Run: headless pygame with SDL's dummy video driver; simulated clock (each Clock.tick advances the game by its frame time, no real sleeping); random seed 0; keys injected as events and as key.get_pressed() state; no mouse input.
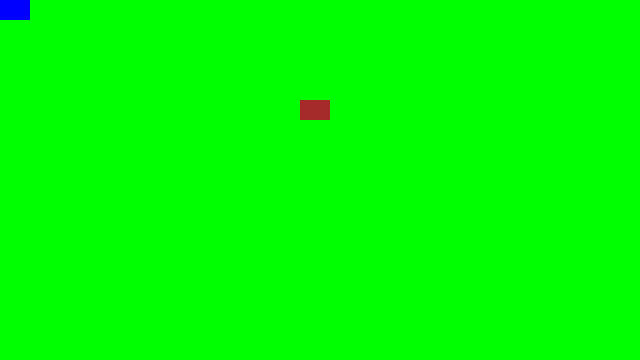
Frame 1 of 4 · flips 1–60 · no input
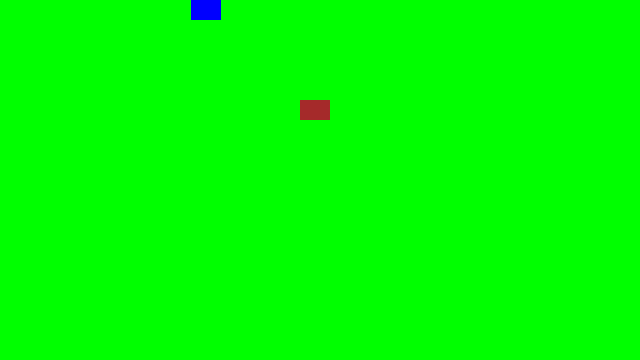
Frame 2 of 4 · flips 61–180 · tapped SPACE, RETURN · held RIGHT (→), D
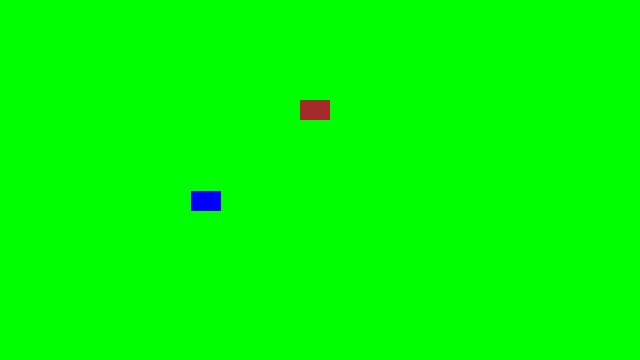
Frame 3 of 4 · flips 181–300 · held DOWN (↓), S
Frame 4 of 4 · flips 301–420 · held LEFT (←), A, UP (↑), W · screen same as frame 1, image omitted

The pygame program that drew these frames:

#imports the game
import pygame 
import time


playerXPos = 0
playerYPos = 0


pygame.init()
screen = pygame.display.set_mode((640, 360))
clock = pygame.time.Clock()
running = True
dt = 0

# Load background
screen.fill("green")

# pygame.draw.line(screen, "green" , (2,2) , (10,10) , width=1)

# print(pygame.draw.rect(surface=screen, color="brown", rect=pygame.Rect(left=10, top=10 , width=10,height=5), width=10 ))
# pygame.Surface.fill(screen, color="brown", rect=pygame.Rect(left=10, top=10 , width=10,height=5))
pygame.Surface.fill(screen, color="brown", rect=pygame.Rect(300, 100 ,30, 20))
pygame.display.flip()

# Wait a bit
# pygame.event.wait( timeout=10000)
time.sleep(1)

# Load player
# pygame.sprite.Sprite

pygame.Surface.fill(screen, color="blue", rect=pygame.Rect(200, 100 ,30, 20))
pygame.display.flip()

while running:
    # pygame.QUIT event means the user clicked X to close your window
    for event in pygame.event.get():
        if event.type == pygame.QUIT:
            running = False
    
    # DRAW STUFF ON SCREEN
    screen.fill("green")
    pygame.Surface.fill(screen, color="blue", rect=pygame.Rect(playerXPos,playerYPos,30, 20))
    
    print(playerXPos)

    pygame.Surface.fill(screen, color="brown", rect=pygame.Rect(300, 100 ,30, 20))
    # DISPLAY ON SCREEN
    pygame.display.flip()
    
    keys = pygame.key.get_pressed()
    if keys[pygame.K_DOWN]:
      # only move down if ypos<0
      if playerYPos < 360 :
            playerYPos = playerYPos + .1*dt  
        # player_pos.y -= 300 * dt
    if keys[pygame.K_UP]:
        # only move up if ypos>0
        if playerYPos > 0 :   
            playerYPos = playerYPos - .1*dt  
    #     # player_pos.y += 300 * dt
    if keys[pygame.K_RIGHT]:
      if playerXPos < 340 :
            playerXPos = playerXPos + .1*dt  
    #     # player_pos.x -= 300 * dt
    if keys[pygame.K_LEFT]:     
       if playerXPos > 0 :
            playerXPos = playerXPos - .1*dt  
    #     # player_pos.x += 300 * dt
    if keys[pygame.K_ESCAPE]:
        running= False
    
    dt = clock.tick(60)


pygame.quit()
